Photos from the image-classification dataset "terbisa-cls-v2" in the GitHub repository nirmalasz/isyara. Its 19 classes are: anda, apa, berhenti, bodoh, cantik, halo, hati hati, lelah, maaf, makan, mau, membaca, nama, sama sama, saya, siapa, sombong, takut, terima kasih.

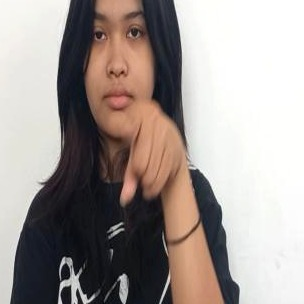
Label: anda

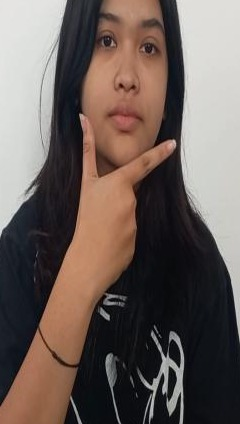
Label: cantik

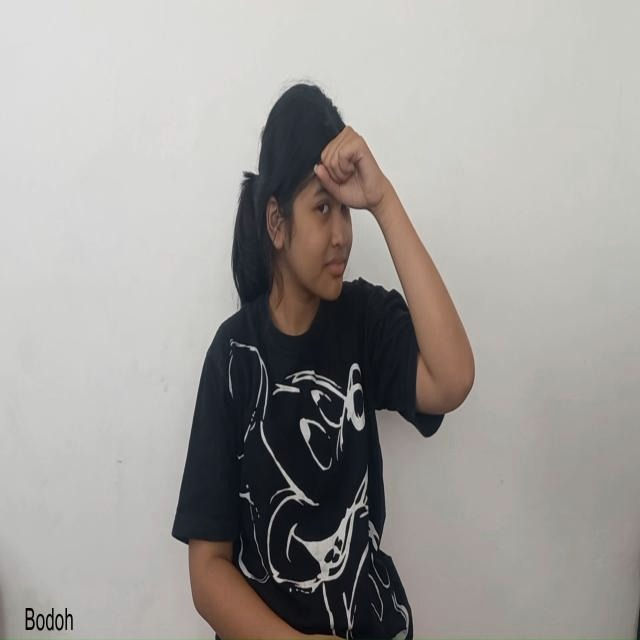
Label: bodoh

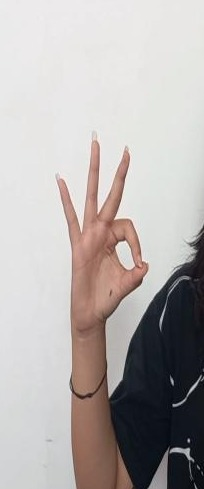
Label: maaf

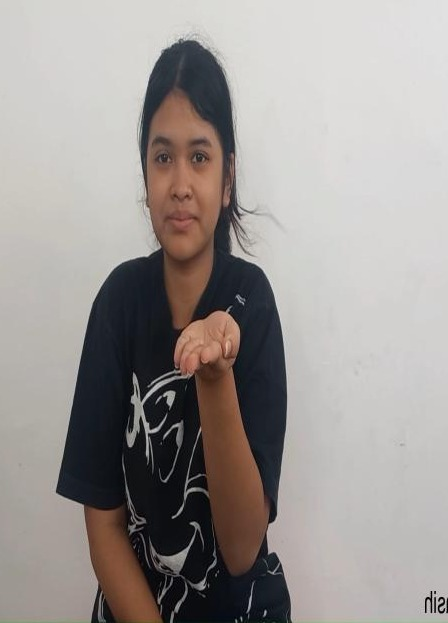
Label: terima kasih

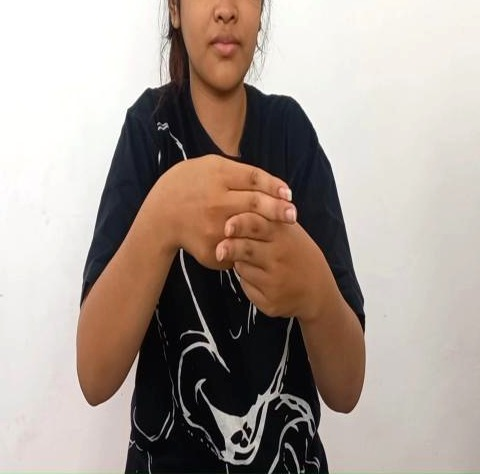
Label: hati hati
